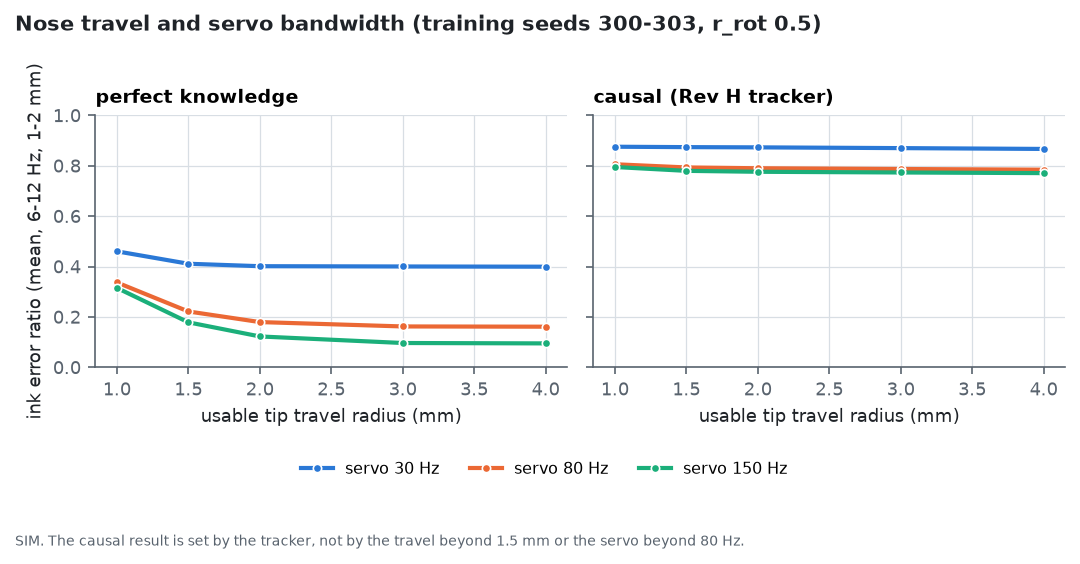

Source data for this figure (header and first rows):
panel, series, usable tip travel radius (mm), ink error ratio (mean, 6-12 Hz, 1-2 mm)
perfect knowledge, servo 30 Hz, 1, 0.4603
perfect knowledge, servo 30 Hz, 1.5, 0.411
perfect knowledge, servo 30 Hz, 2, 0.4013
perfect knowledge, servo 30 Hz, 3, 0.4002
perfect knowledge, servo 30 Hz, 4, 0.3993
perfect knowledge, servo 80 Hz, 1, 0.3367
perfect knowledge, servo 80 Hz, 1.5, 0.2216
perfect knowledge, servo 80 Hz, 2, 0.1795
perfect knowledge, servo 80 Hz, 3, 0.1622
perfect knowledge, servo 80 Hz, 4, 0.1612
perfect knowledge, servo 150 Hz, 1, 0.315
perfect knowledge, servo 150 Hz, 1.5, 0.1785
perfect knowledge, servo 150 Hz, 2, 0.1225
perfect knowledge, servo 150 Hz, 3, 0.09643
perfect knowledge, servo 150 Hz, 4, 0.09488
causal (Rev H tracker), servo 30 Hz, 1, 0.8755
causal (Rev H tracker), servo 30 Hz, 1.5, 0.8739
causal (Rev H tracker), servo 30 Hz, 2, 0.8729
causal (Rev H tracker), servo 30 Hz, 3, 0.87
causal (Rev H tracker), servo 30 Hz, 4, 0.8667
causal (Rev H tracker), servo 80 Hz, 1, 0.8059
causal (Rev H tracker), servo 80 Hz, 1.5, 0.7932
causal (Rev H tracker), servo 80 Hz, 2, 0.79
causal (Rev H tracker), servo 80 Hz, 3, 0.787
causal (Rev H tracker), servo 80 Hz, 4, 0.7843
causal (Rev H tracker), servo 150 Hz, 1, 0.795
causal (Rev H tracker), servo 150 Hz, 1.5, 0.7797
causal (Rev H tracker), servo 150 Hz, 2, 0.776
causal (Rev H tracker), servo 150 Hz, 3, 0.7732
causal (Rev H tracker), servo 150 Hz, 4, 0.7707
